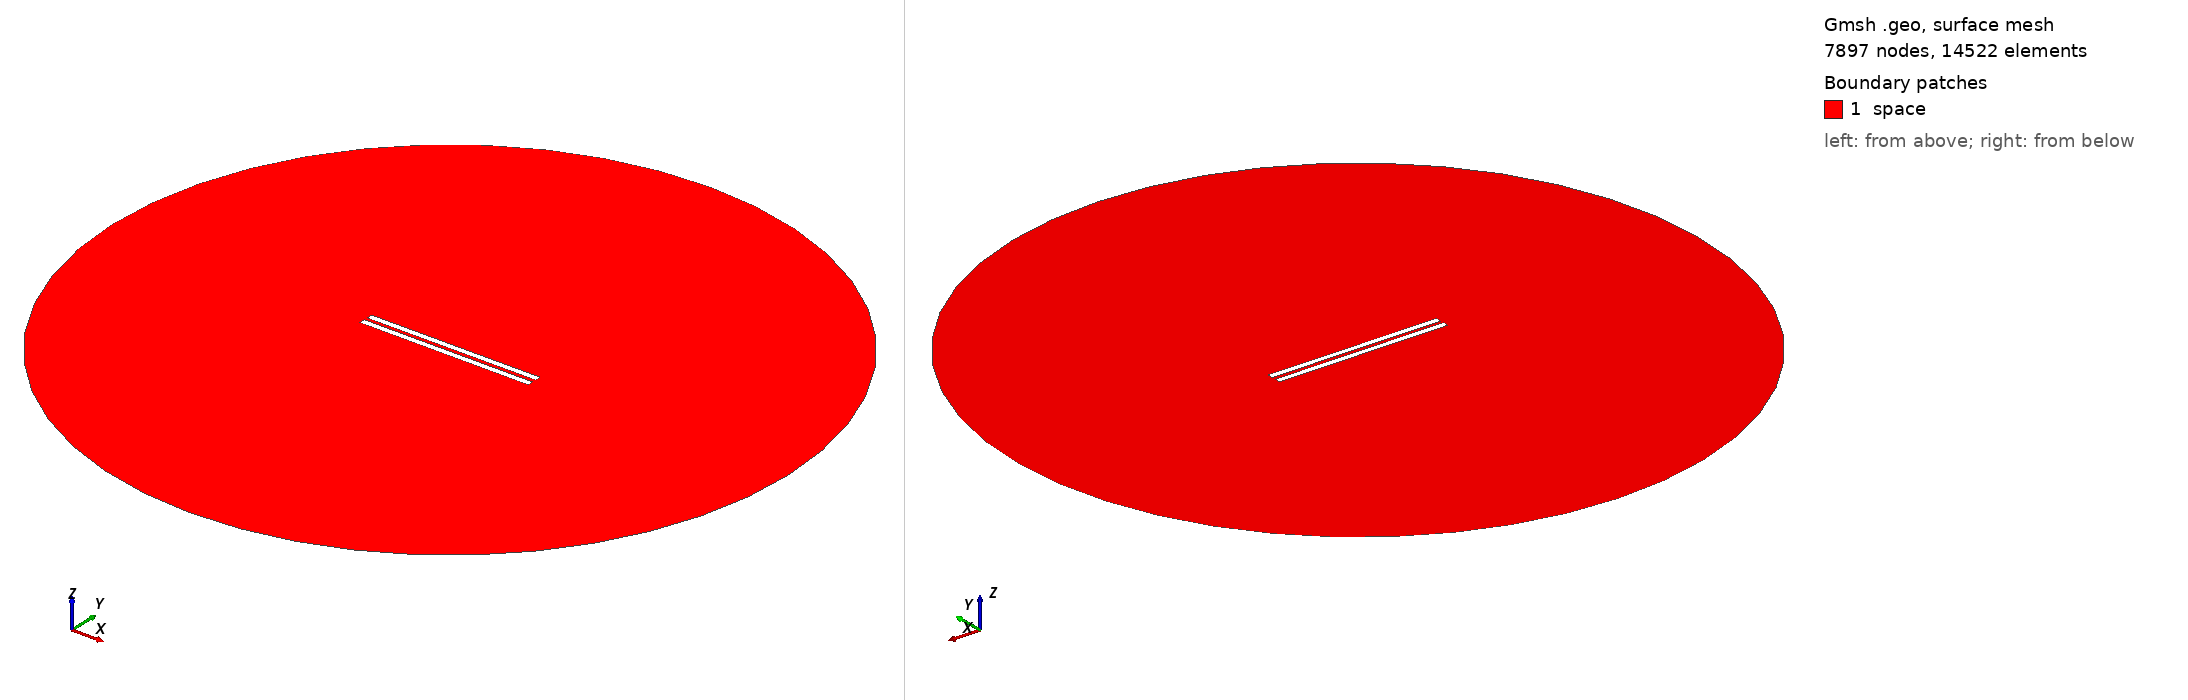

Gmsh geometry script, surface-meshed: 7897 nodes, 14522 surface elements. Boundary patches (legend numbers): 1 space. Left view from above one corner, right view from below the opposite corner. Legend entries are the model's physical surfaces. The drawing asked Gmsh for element sizes between 1% and 20% of the model's largest extent; the script's own settings can give other sizes.

=== 265.geo (drawn) ===
// Set the geometry kernel
SetFactory("OpenCASCADE");

//---------------------------------------
// Rectangles
//---------------------------------------

// Rectangle 1 (top)
Point(1) = {-49.78888888888889, 1.0833333333333333, 0, 1.0};
Point(2) = {49.78888888888889, 1.0833333333333333, 0, 1.0};
Point(3) = {49.78888888888889, 4.6611111111111105, 0, 1.0};
Point(4) = {-49.78888888888889, 4.6611111111111105, 0, 1.0};

Line(1) = {1, 2};
Line(2) = {2, 3};
Line(3) = {3, 4};
Line(4) = {4, 1};

Line Loop(1) = {1, 2, 3, 4};
Plane Surface(1) = {1};

Rotate { {0, 0, 1}, {0,  1.0833333333333333,  0}, 0.002 } {
  Surface{1};
}

// Rectangle 2 (bottom)
Point(5) = {-49.78888888888889, -1.0833333333333333, 0, 1.0};
Point(6) = {49.78888888888889, -1.0833333333333333, 0, 1.0};
Point(7) = {49.78888888888889, -4.6611111111111105, 0, 1.0};
Point(8) = {-49.78888888888889, -4.6611111111111105, 0, 1.0};

Line(5) = {5, 6};
Line(6) = {6, 7};
Line(7) = {7, 8};
Line(8) = {8, 5};

Line Loop(2) = {5, 6, 7, 8};
Plane Surface(2) = {2}; 


//---------------------------------------
// Circle
//---------------------------------------

// Define points
Point(9) = {0, 0, 0};        // Center
Point(10) = {200, 0, 0};     // Start point
Point(11) = {0, 200, 0};     // 90 degrees
Point(12) = {-200, 0, 0};    // 180 degrees
Point(13) = {0, -200, 0};    // 270 degrees

// Define circle arcs (each needs start, center, end)
Circle(9) = {10, 9, 11};
Circle(10) = {11, 9, 12};
Circle(11) = {12, 9, 13};
Circle(12) = {13, 9, 10};

// Define curve loop and surface if needed
Curve Loop(3) = {9, 10, 11, 12};
Surface(3) = {3};

//---------------------------------------
// Define Physical Groups
//---------------------------------------                

//--- Physical Curves
// Physical groups for boundaries
Physical Line("force_segment", 10) = {1};
Physical Line("upper_plate", 11) = {2, 3, 4};
Physical Line("lower_plate", 12) = {5, 6, 7, 8};
Physical Line("boundary", 20) = {9, 10, 11, 12};

// Subtract Rectangles from Circle
BooleanDifference{ Surface{3}; Delete; }{ Surface{1}; Surface{2}; Delete; }
//--- Physical Surfaces
Physical Surface("space", 30) = {3};


//---------------------------------------
// Fine mesh near the plates
//--------------------------------------- 

// Define a distance field for mesh refinement
Field[1] = Distance;
Field[1].CurvesList = {1, 2, 3, 4, 5, 6, 7, 8};  // Rectangle curves
Field[1].NumPointsPerCurve = 200;

c = 0.3;
// Define threshold field to control mesh size based on distance to attractor
Field[2] = Threshold;
Field[2].IField = 1;
Field[2].LcMin = c; // Minimum element size near the attractor
Field[2].LcMax = 100*c;  // Maximum element size away from the attractor
Field[2].DistMin = 0.01;
Field[2].DistMax = 40;

Background Field = 2;

//---------------------------------------
// 6. Generate the Mesh
//---------------------------------------
Mesh 2;  // 2D mesh generation
